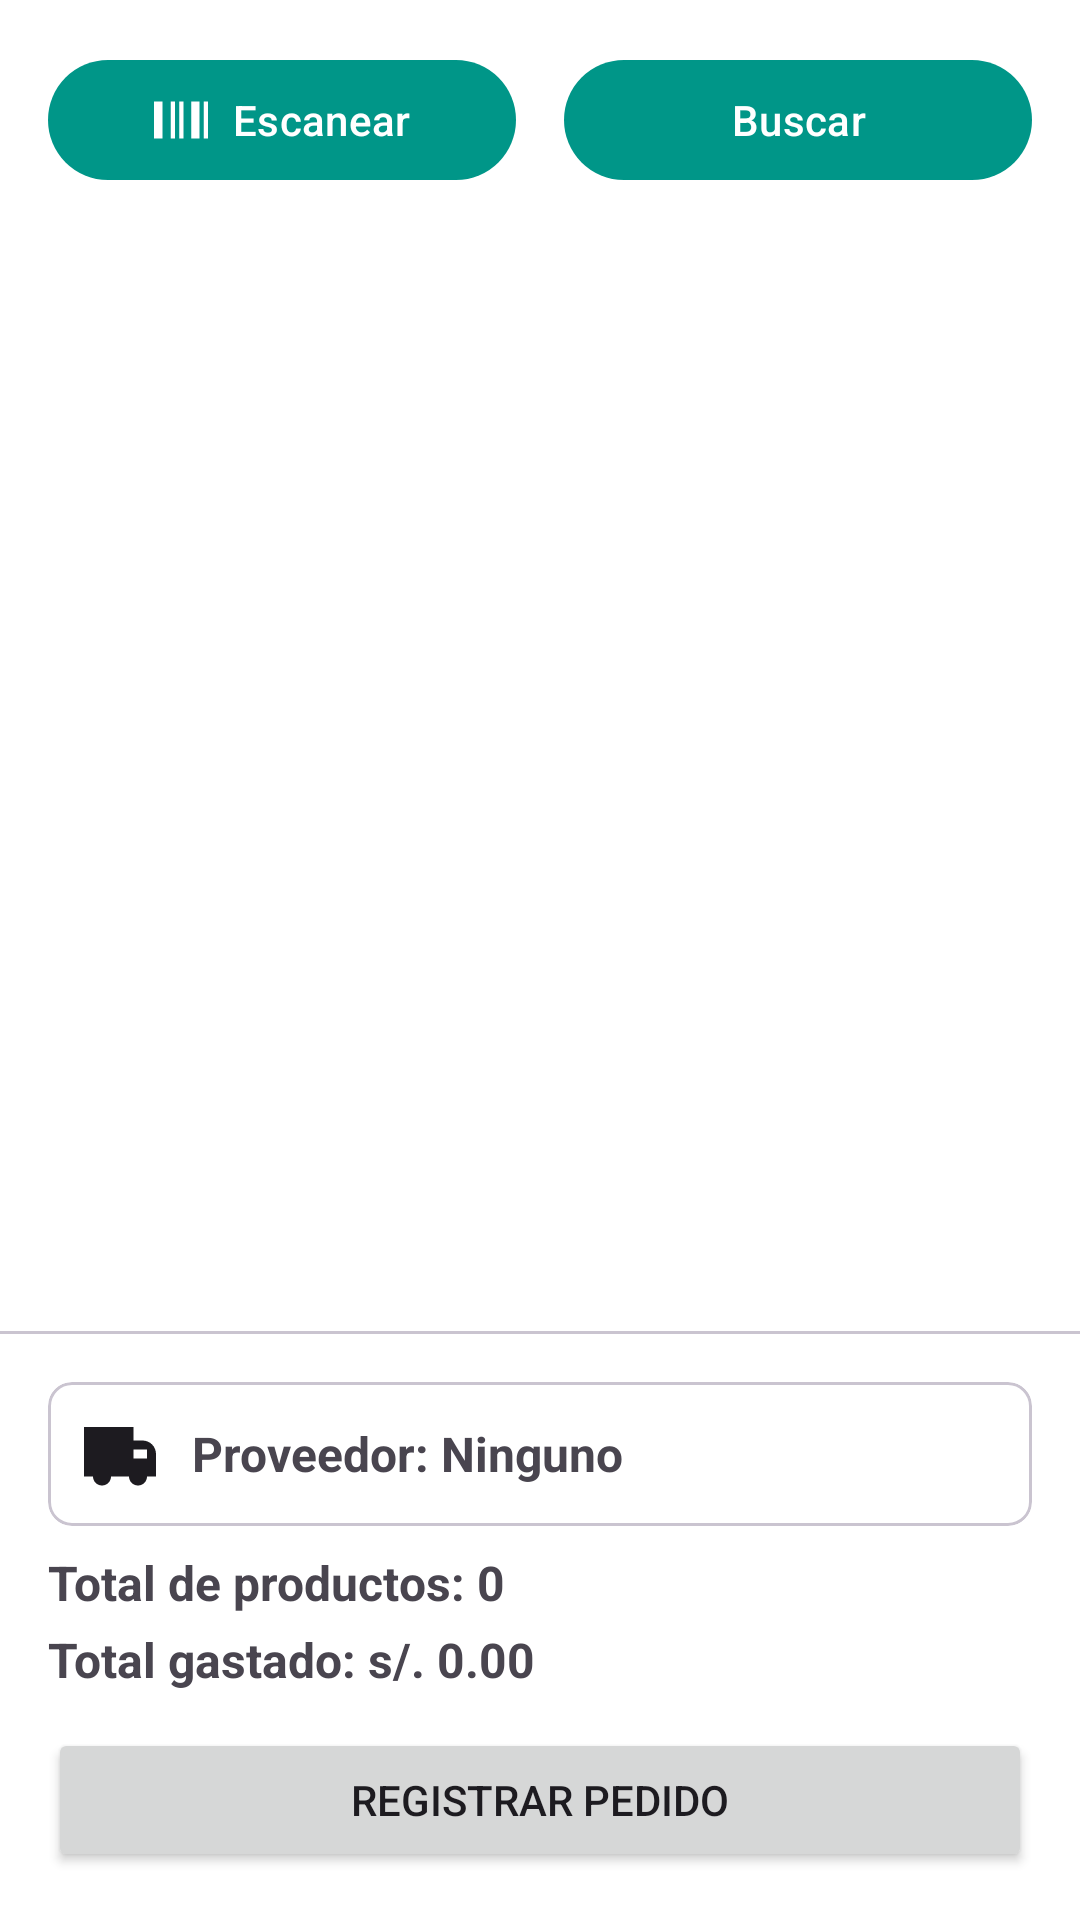

Produce the Android XML layout that renders to this screen, including the resource entries it uses.
<!-- AndroidManifest.xml: application theme Base -->
<!-- res/layout/fragment_generate_order.xml -->
<?xml version="1.0" encoding="utf-8"?>
<androidx.constraintlayout.widget.ConstraintLayout xmlns:android="http://schemas.android.com/apk/res/android"
    xmlns:app="http://schemas.android.com/apk/res-auto"
    android:layout_width="match_parent"
    android:layout_height="match_parent"
    xmlns:tools="http://schemas.android.com/tools">

    
    <com.google.android.material.button.MaterialButton
        android:id="@+id/btnScanProduct"
        android:layout_width="0dp"
        android:layout_height="wrap_content"
        android:text="Escanear"
        app:icon="@drawable/ic_barcode"
        app:iconGravity="textStart"
        app:iconPadding="8dp"
        android:layout_marginStart="16dp"
        android:layout_marginTop="16dp"
        android:layout_marginEnd="8dp"
        app:layout_constraintTop_toTopOf="parent"
        app:layout_constraintStart_toStartOf="parent"
        app:layout_constraintEnd_toStartOf="@+id/btnSearchProduct"/>

    
    <com.google.android.material.button.MaterialButton
        android:id="@+id/btnSearchProduct"
        android:layout_width="0dp"
        android:layout_height="wrap_content"
        android:text="Buscar"
        app:icon="@drawable/ic_search"
        app:iconGravity="textStart"
        app:iconPadding="8dp"
        android:layout_marginStart="8dp"
        android:layout_marginEnd="16dp"
        android:layout_marginTop="16dp"
        app:layout_constraintTop_toTopOf="parent"
        app:layout_constraintStart_toEndOf="@id/btnScanProduct"
        app:layout_constraintEnd_toEndOf="parent"/>

    
    <androidx.recyclerview.widget.RecyclerView
        android:id="@+id/recyclerOrderItems"
        android:layout_width="0dp"
        android:layout_height="0dp"
        android:padding="8dp"
        app:layout_constraintTop_toBottomOf="@id/btnScanProduct"
        app:layout_constraintBottom_toTopOf="@id/orderSummary"
        app:layout_constraintStart_toStartOf="parent"
        app:layout_constraintEnd_toEndOf="parent"
        tools:listitem="@layout/item_select_product_purchase"/>

    
    <LinearLayout
        android:id="@+id/emptyOrderView"
        android:layout_width="0dp"
        android:layout_height="0dp"
        android:orientation="vertical"
        android:gravity="center"
        android:padding="16dp"
        android:visibility="gone"
        app:layout_constraintTop_toBottomOf="@id/btnScanProduct"
        app:layout_constraintBottom_toTopOf="@id/orderSummary"
        app:layout_constraintStart_toStartOf="parent"
        app:layout_constraintEnd_toEndOf="parent">

        <ImageView
            android:layout_width="64dp"
            android:layout_height="64dp"
            android:src="@drawable/ic_open_box"
            app:tint="@color/darker_gray" />

        <TextView
            android:layout_width="wrap_content"
            android:layout_height="wrap_content"
            android:text="No hay productos en el pedido"
            android:textSize="16sp"
            android:textColor="@color/darker_gray"
            android:layout_marginTop="8dp" />
    </LinearLayout>

    <com.google.android.material.divider.MaterialDivider
        android:layout_width="match_parent"
        android:layout_height="wrap_content"
        app:layout_constraintBottom_toTopOf="@id/orderSummary"/>

    
    <LinearLayout
        android:id="@+id/orderSummary"
        android:layout_width="0dp"
        android:layout_height="wrap_content"
        android:orientation="vertical"
        android:padding="16dp"
        app:layout_constraintBottom_toBottomOf="parent"
        app:layout_constraintStart_toStartOf="parent"
        app:layout_constraintEnd_toEndOf="parent">

        <com.google.android.material.card.MaterialCardView
            android:layout_width="match_parent"
            android:layout_height="wrap_content"
            app:cardCornerRadius="8dp">

            <LinearLayout
                android:layout_width="match_parent"
                android:layout_height="wrap_content"
                android:orientation="horizontal"
                android:padding="12dp"
                android:gravity="center_vertical">

                <ImageView
                    android:id="@+id/imgSupplierIcon"
                    android:layout_width="24dp"
                    android:layout_height="24dp"
                    android:src="@drawable/ic_truck"
                    app:tint="?attr/colorOnSurface"/>

                <TextView
                    android:id="@+id/txtSupplier"
                    android:layout_width="0dp"
                    android:layout_height="wrap_content"
                    android:layout_marginStart="12dp"
                    android:layout_weight="1"
                    android:text="Proveedor: Ninguno"
                    android:textSize="16sp"
                    android:textStyle="bold" />
            </LinearLayout>
        </com.google.android.material.card.MaterialCardView>


        
        <TextView
            android:id="@+id/txtOrderTotalItems"
            android:layout_width="wrap_content"
            android:layout_height="wrap_content"
            android:text="Total de productos: 0"
            android:textSize="16sp"
            android:textStyle="bold"
            android:layout_marginTop="8dp"/>

        
        <TextView
            android:id="@+id/txtOrderTotalCost"
            android:layout_width="wrap_content"
            android:layout_height="wrap_content"
            android:text="Total gastado: s/. 0.00"
            android:textSize="16sp"
            android:textStyle="bold"
            android:layout_marginTop="4dp"/>

        
        <Button
            android:id="@+id/btnRegisterOrder"
            android:layout_width="match_parent"
            android:layout_height="wrap_content"
            android:text="REGISTRAR PEDIDO"
            android:layout_marginTop="12dp" />
    </LinearLayout>
</androidx.constraintlayout.widget.ConstraintLayout>
<!-- res/layout/item_select_product_purchase.xml (included above) -->
<?xml version="1.0" encoding="utf-8"?>
<androidx.cardview.widget.CardView xmlns:android="http://schemas.android.com/apk/res/android"
    xmlns:card_view="http://schemas.android.com/apk/res-auto"
    xmlns:app="http://schemas.android.com/apk/res-auto"
    android:layout_width="match_parent"
    android:layout_height="wrap_content"
    android:layout_margin="8dp"
    card_view:cardCornerRadius="8dp"
    card_view:cardElevation="4dp">

    <androidx.constraintlayout.widget.ConstraintLayout
        android:layout_width="match_parent"
        android:layout_height="wrap_content"
        android:padding="12dp">

        
        <ImageView
            android:id="@+id/imgProduct"
            android:layout_width="80dp"
            android:layout_height="80dp"
            android:scaleType="centerCrop"
            android:src="@drawable/ic_broken_image"
            app:layout_constraintTop_toTopOf="parent"
            app:layout_constraintBottom_toBottomOf="parent"
            app:layout_constraintStart_toStartOf="parent" />

        
        <LinearLayout
            android:id="@+id/productInfoLayout"
            android:layout_width="0dp"
            android:layout_height="wrap_content"
            android:orientation="vertical"
            android:layout_marginStart="12dp"
            android:layout_marginEnd="12dp"
            app:layout_constraintTop_toTopOf="parent"
            app:layout_constraintBottom_toBottomOf="parent"
            app:layout_constraintStart_toEndOf="@id/imgProduct"
            app:layout_constraintEnd_toStartOf="@id/buttonContainer">

            <TextView
                android:id="@+id/tvProductName"
                android:layout_width="wrap_content"
                android:layout_height="wrap_content"
                android:text="Nombre Producto"
                android:textSize="18sp"
                android:textStyle="bold" />

            <TextView
                android:id="@+id/tvPurchasePrice"
                android:layout_width="wrap_content"
                android:layout_height="wrap_content"
                android:text="Costo: s/. 100.00"
                android:textSize="16sp"
                android:textColor="#00796B"
                android:layout_marginTop="4dp" />

            <TextView
                android:id="@+id/tvStock"
                android:layout_width="wrap_content"
                android:layout_height="wrap_content"
                android:text="Stock: 100 unidades"
                android:textSize="16sp"
                android:textColor="@android:color/darker_gray" />
        </LinearLayout>

        
        <LinearLayout
            android:id="@+id/buttonContainer"
            android:layout_width="wrap_content"
            android:layout_height="wrap_content"
            android:orientation="vertical"
            android:gravity="center"
            app:layout_constraintTop_toTopOf="parent"
            app:layout_constraintBottom_toBottomOf="parent"
            app:layout_constraintEnd_toEndOf="parent">

            <ImageButton
                android:id="@+id/btnAddToPurchase"
                android:layout_width="36dp"
                android:layout_height="36dp"
                android:background="@drawable/round_button_ripple"
                android:src="@drawable/ic_add"
                app:tint="@color/white"
                android:contentDescription="Agregar al carrito"
                android:scaleType="centerInside"
                android:padding="8dp" />

            <ImageView
                android:id="@+id/centerIcon"
                android:src="@drawable/ic_green_circle"
                android:layout_width="32dp"
                android:layout_height="32dp"
                android:layout_marginTop="8dp"
                android:background="@drawable/rounded_border"
                android:padding="5dp" />
        </LinearLayout>

    </androidx.constraintlayout.widget.ConstraintLayout>
</androidx.cardview.widget.CardView>
<!-- resources referenced by this layout -->
<resources>
  <color name="darker_gray">#a9a9a9</color>
  <color name="white">#FFFFFFFF</color>
  <!-- drawable ic_barcode (drawable) -->
  <vector xmlns:android="http://schemas.android.com/apk/res/android" android:autoMirrored="true" android:height="24dp" android:viewportHeight="16" android:viewportWidth="16" android:width="24dp">
        
      <path android:fillColor="#000000" android:pathData="M0,2.53h2.49v10.95L0,13.48zM11,2.53h2.49v10.95L11,13.48zM4.98,2.53h1.24v10.95L4.98,13.48zM7.47,2.53h1.24v10.95L7.47,13.48zM14.76,2.53L16,2.53v10.95h-1.24z"/>
      
  </vector>
  <!-- drawable ic_green_circle (drawable) -->
  <vector xmlns:android="http://schemas.android.com/apk/res/android" android:autoMirrored="true" android:height="24dp" android:viewportHeight="36" android:viewportWidth="36" android:width="24dp">
        
      <path android:fillColor="#78B159" android:pathData="M18,18m-18,0a18,18 0,1 1,36 0a18,18 0,1 1,-36 0"/>
      
  </vector>
  <!-- drawable ic_truck (drawable) -->
  <vector xmlns:android="http://schemas.android.com/apk/res/android" android:autoMirrored="true" android:height="24dp" android:viewportHeight="16" android:viewportWidth="16" android:width="24dp">
        
      <path android:fillColor="#000000" android:fillType="evenOdd" android:pathData="M11,2H0V13H2C2,14.105 2.895,15 4,15C5.105,15 6,14.105 6,13H10C10,14.105 10.895,15 12,15C13.105,15 14,14.105 14,13H16V8C16,6.343 14.657,5 13,5H11V2ZM11,7V9H14V7H11Z"/>
      
  </vector>
  <!-- drawable round_button_ripple (drawable) -->
  <ripple xmlns:android="http://schemas.android.com/apk/res/android"
      android:color="?attr/colorControlHighlight">
  
      <item android:id="@android:id/mask">
          <shape android:shape="oval">
              <solid android:color="@color/white" />
          </shape>
      </item>
  
      <item>
          <shape android:shape="oval">
              <solid android:color="@color/primary" />
          </shape>
      </item>
  </ripple>
  <!-- drawable rounded_border (drawable) -->
  <shape xmlns:android="http://schemas.android.com/apk/res/android"
      android:shape="oval">
      <solid android:color="@android:color/transparent" /> 
      <stroke
          android:width="2dp"
          android:color="#7F817F" /> 
  </shape>
  <style name="Base" parent="Theme.Material3.DayNight">
          <item name="colorPrimary">@color/primary</item>
  
          <item name="colorSurface">@color/white</item>
  
          <item name="colorPrimaryContainer">@color/primary</item>
  
          <item name="colorOnPrimaryContainer">@color/white</item>
  
          <item name="android:colorBackground">@color/white</item>
  
          <item name="colorSecondary">@color/primary</item>
          <item name="colorOnSecondary">@color/white</item>
  
          <item name="actionBarStyle">@style/MyActionBar</item>
  
          <item name="colorOutline">@color/primary_light</item>
  
          <item name="colorSecondaryContainer">@color/primary_light</item>
      </style>
  <color name="primary">#009688</color>
  <style name="MyActionBar" parent="Widget.Material3.ActionBar.Solid">
          <item name="background">@color/white</item>
      </style>
  <color name="primary_light">#B2DFDB</color>
</resources>
